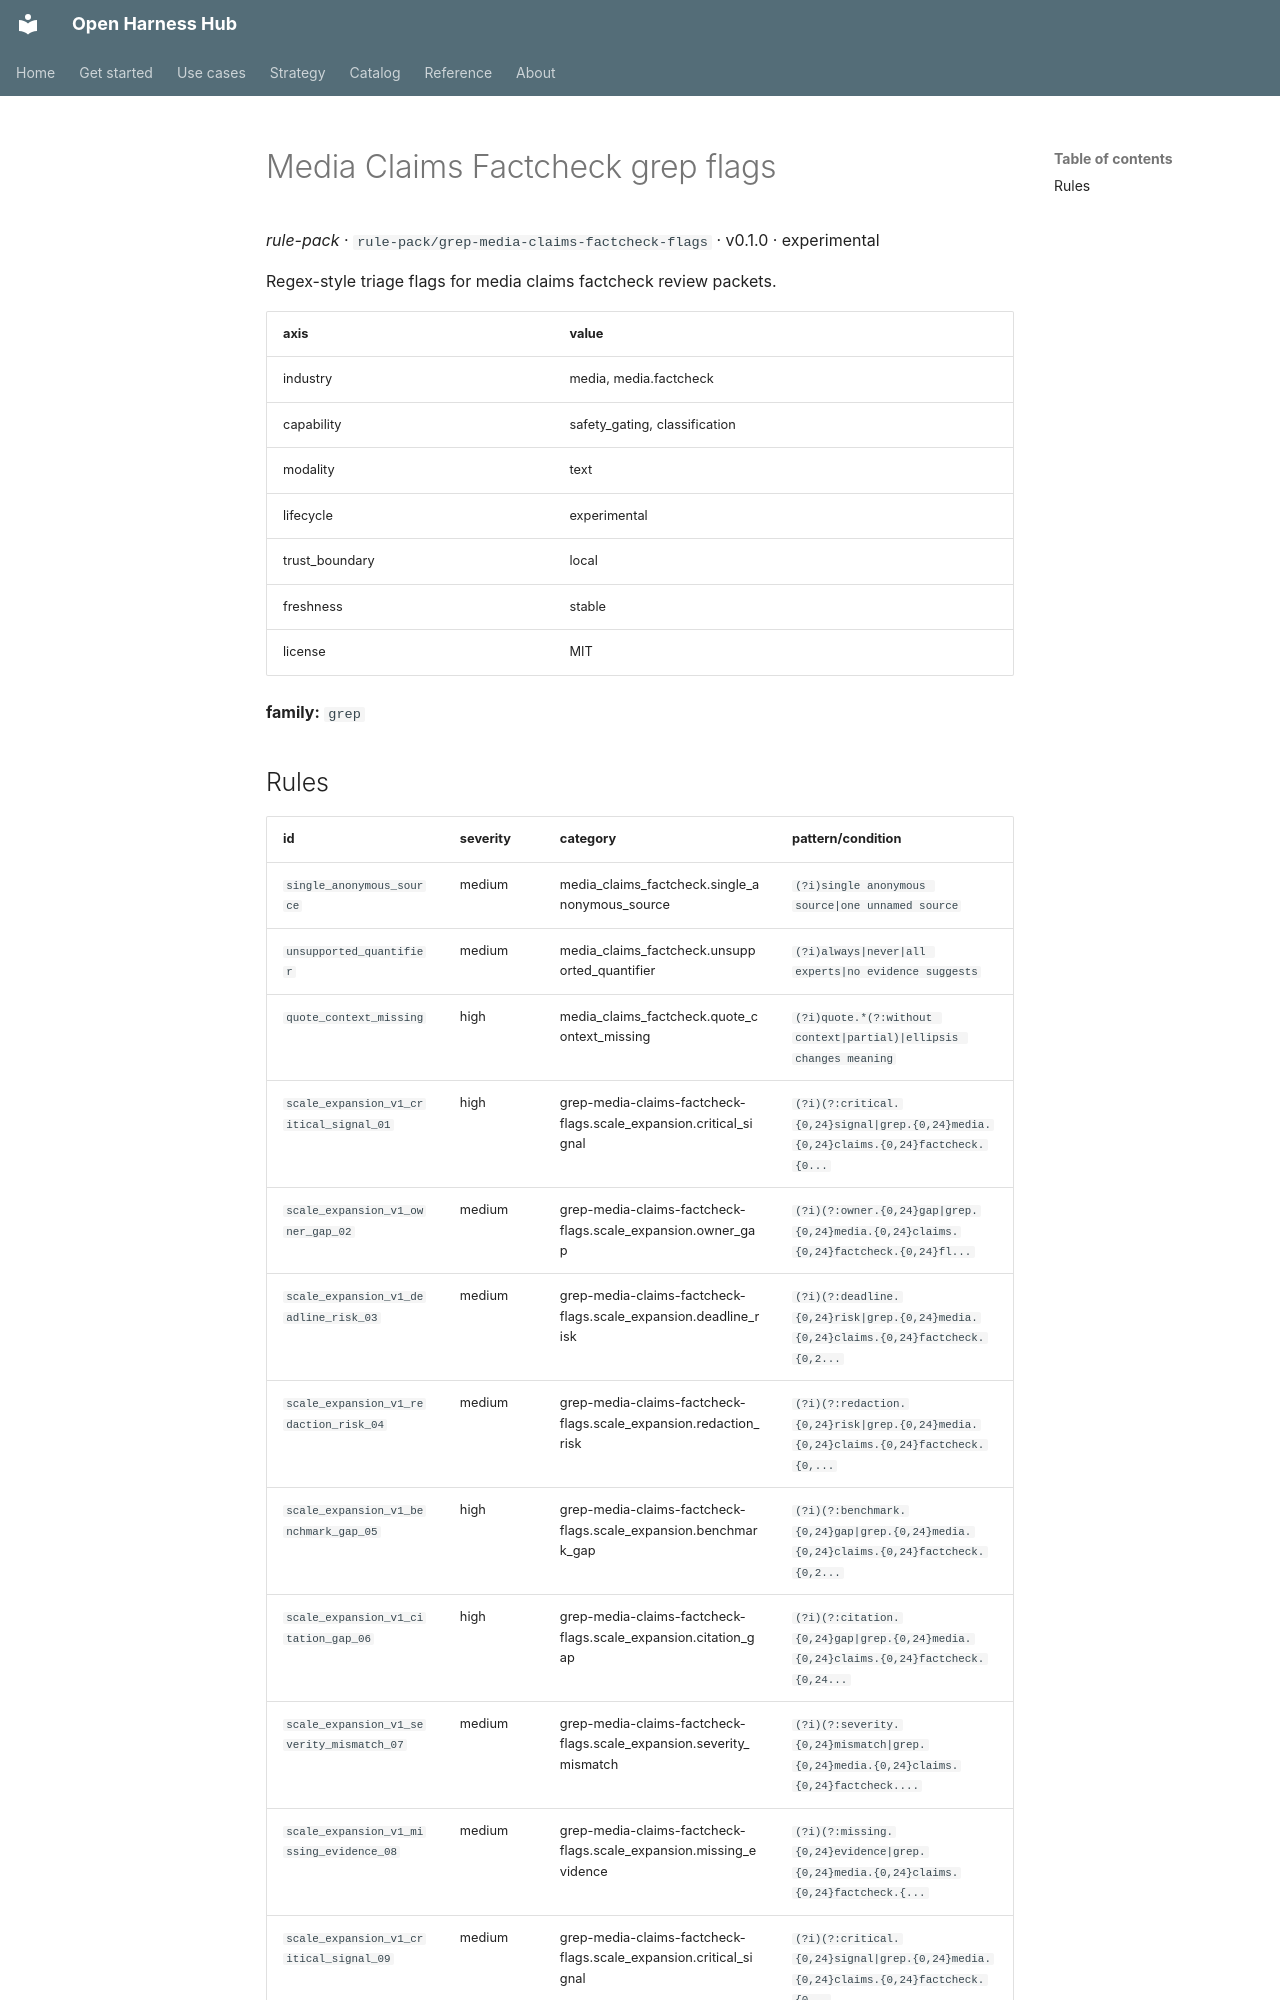

repository: Amarel-Taylor-Scott/open-harness-hub · page: catalog/rule-pack_grep-media-claims-factcheck-flags/index.html · generator: mkdocs

# Media Claims Factcheck grep flags

*rule-pack* · `rule-pack/grep-media-claims-factcheck-flags` · v0.1.0 · experimental

Regex-style triage flags for media claims factcheck review packets.

| axis | value |
|---|---|
| industry | media, media.factcheck |
| capability | safety_gating, classification |
| modality | text |
| lifecycle | experimental |
| trust_boundary | local |
| freshness | stable |
| license | MIT |



**family:** `grep`
